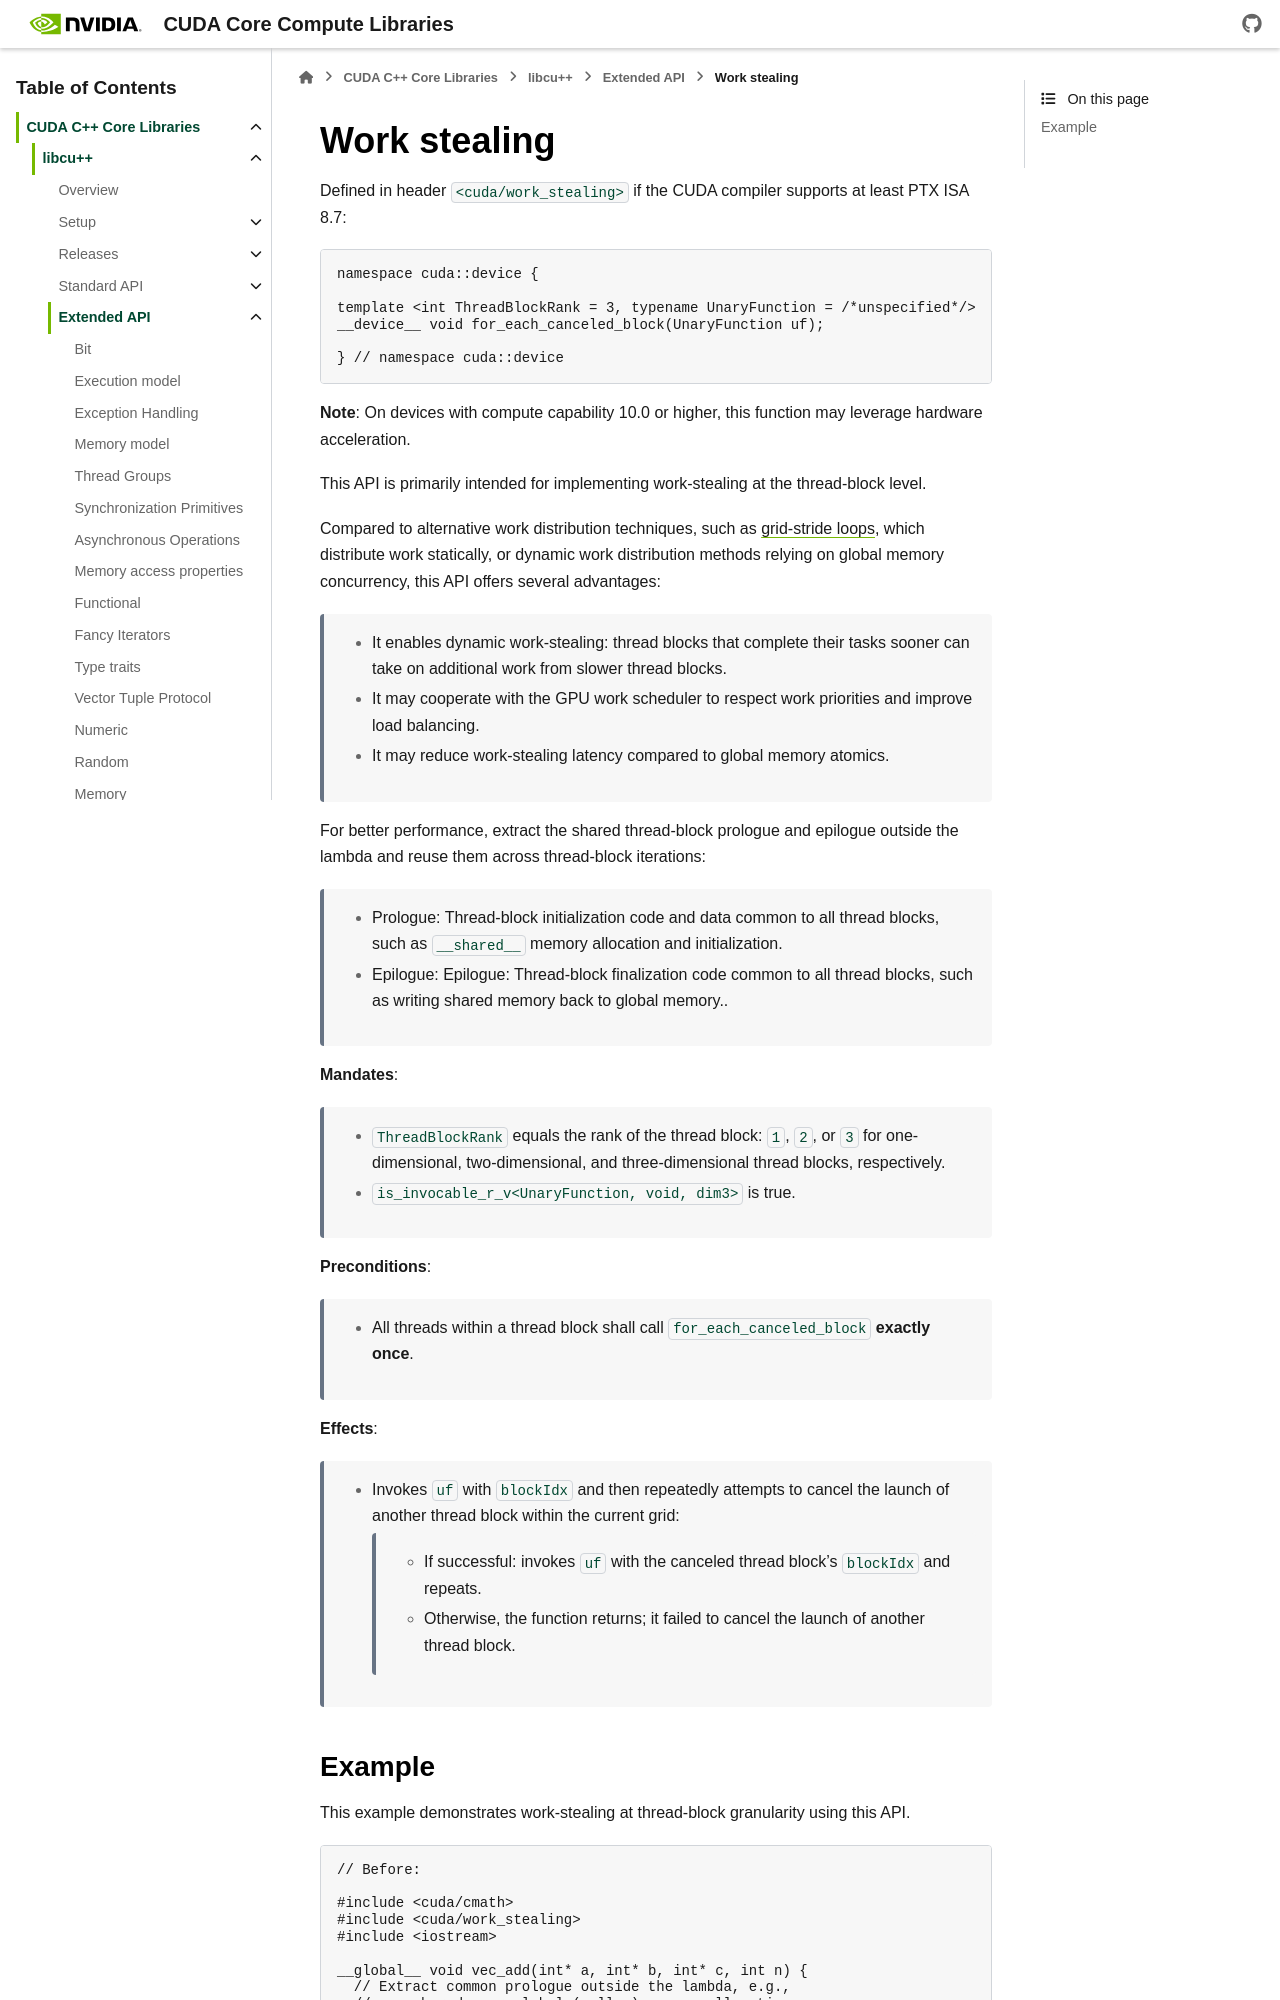

repository: jainishmehta/cccl · page: docs/unstable/libcudacxx/extended_api/work_stealing.html · generator: sphinx

.. _libcudacxx-extended-api-work-stealing:

Work stealing
=============

Defined in header ``<cuda/work_stealing>`` if the CUDA compiler supports at least PTX ISA 8.7:

.. code:: cuda

  namespace cuda::device {

  template <int ThreadBlockRank = 3, typename UnaryFunction = /*unspecified*/>
  __device__ void for_each_canceled_block(UnaryFunction uf);

  } // namespace cuda::device

**Note**: On devices with compute capability 10.0 or higher, this function may leverage hardware acceleration.

This API is primarily intended for implementing work-stealing at the thread-block level.


Compared to alternative work distribution techniques, such as  `grid-stride loops <https://developer.nvidia.com/blog/cuda-pro-tip-write-flexible-kernels-grid-stride-loops/>`__, which distribute work statically, or dynamic work distribution methods relying on global memory concurrency, this API offers several advantages:

   - It enables dynamic work-stealing: thread blocks that complete their tasks sooner can take on additional work from slower thread blocks.
   - It may cooperate with the GPU work scheduler to respect work priorities and improve load balancing.
   - It may reduce work-stealing latency compared to global memory atomics.

For better performance, extract the shared thread-block prologue and epilogue outside the lambda and reuse them across thread-block iterations:

  - Prologue: Thread-block initialization code and data common to all thread blocks, such as ``__shared__`` memory allocation and initialization.
  - Epilogue: Epilogue: Thread-block finalization code common to all thread blocks, such as writing shared memory back to global memory..

**Mandates**:

   - ``ThreadBlockRank`` equals the rank of the thread block: ``1``, ``2``, or ``3`` for one-dimensional, two-dimensional, and three-dimensional thread blocks, respectively.
   - ``is_invocable_r_v<UnaryFunction, void, dim3>`` is true.

**Preconditions**:

   - All threads within a thread block shall call ``for_each_canceled_block`` **exactly once**.

**Effects**:

   - Invokes ``uf`` with ``blockIdx`` and then repeatedly attempts to cancel the launch of another thread block within the current grid:

      - If successful: invokes ``uf`` with the canceled thread block's ``blockIdx`` and repeats.
      - Otherwise, the function returns; it failed to cancel the launch of another thread block.
